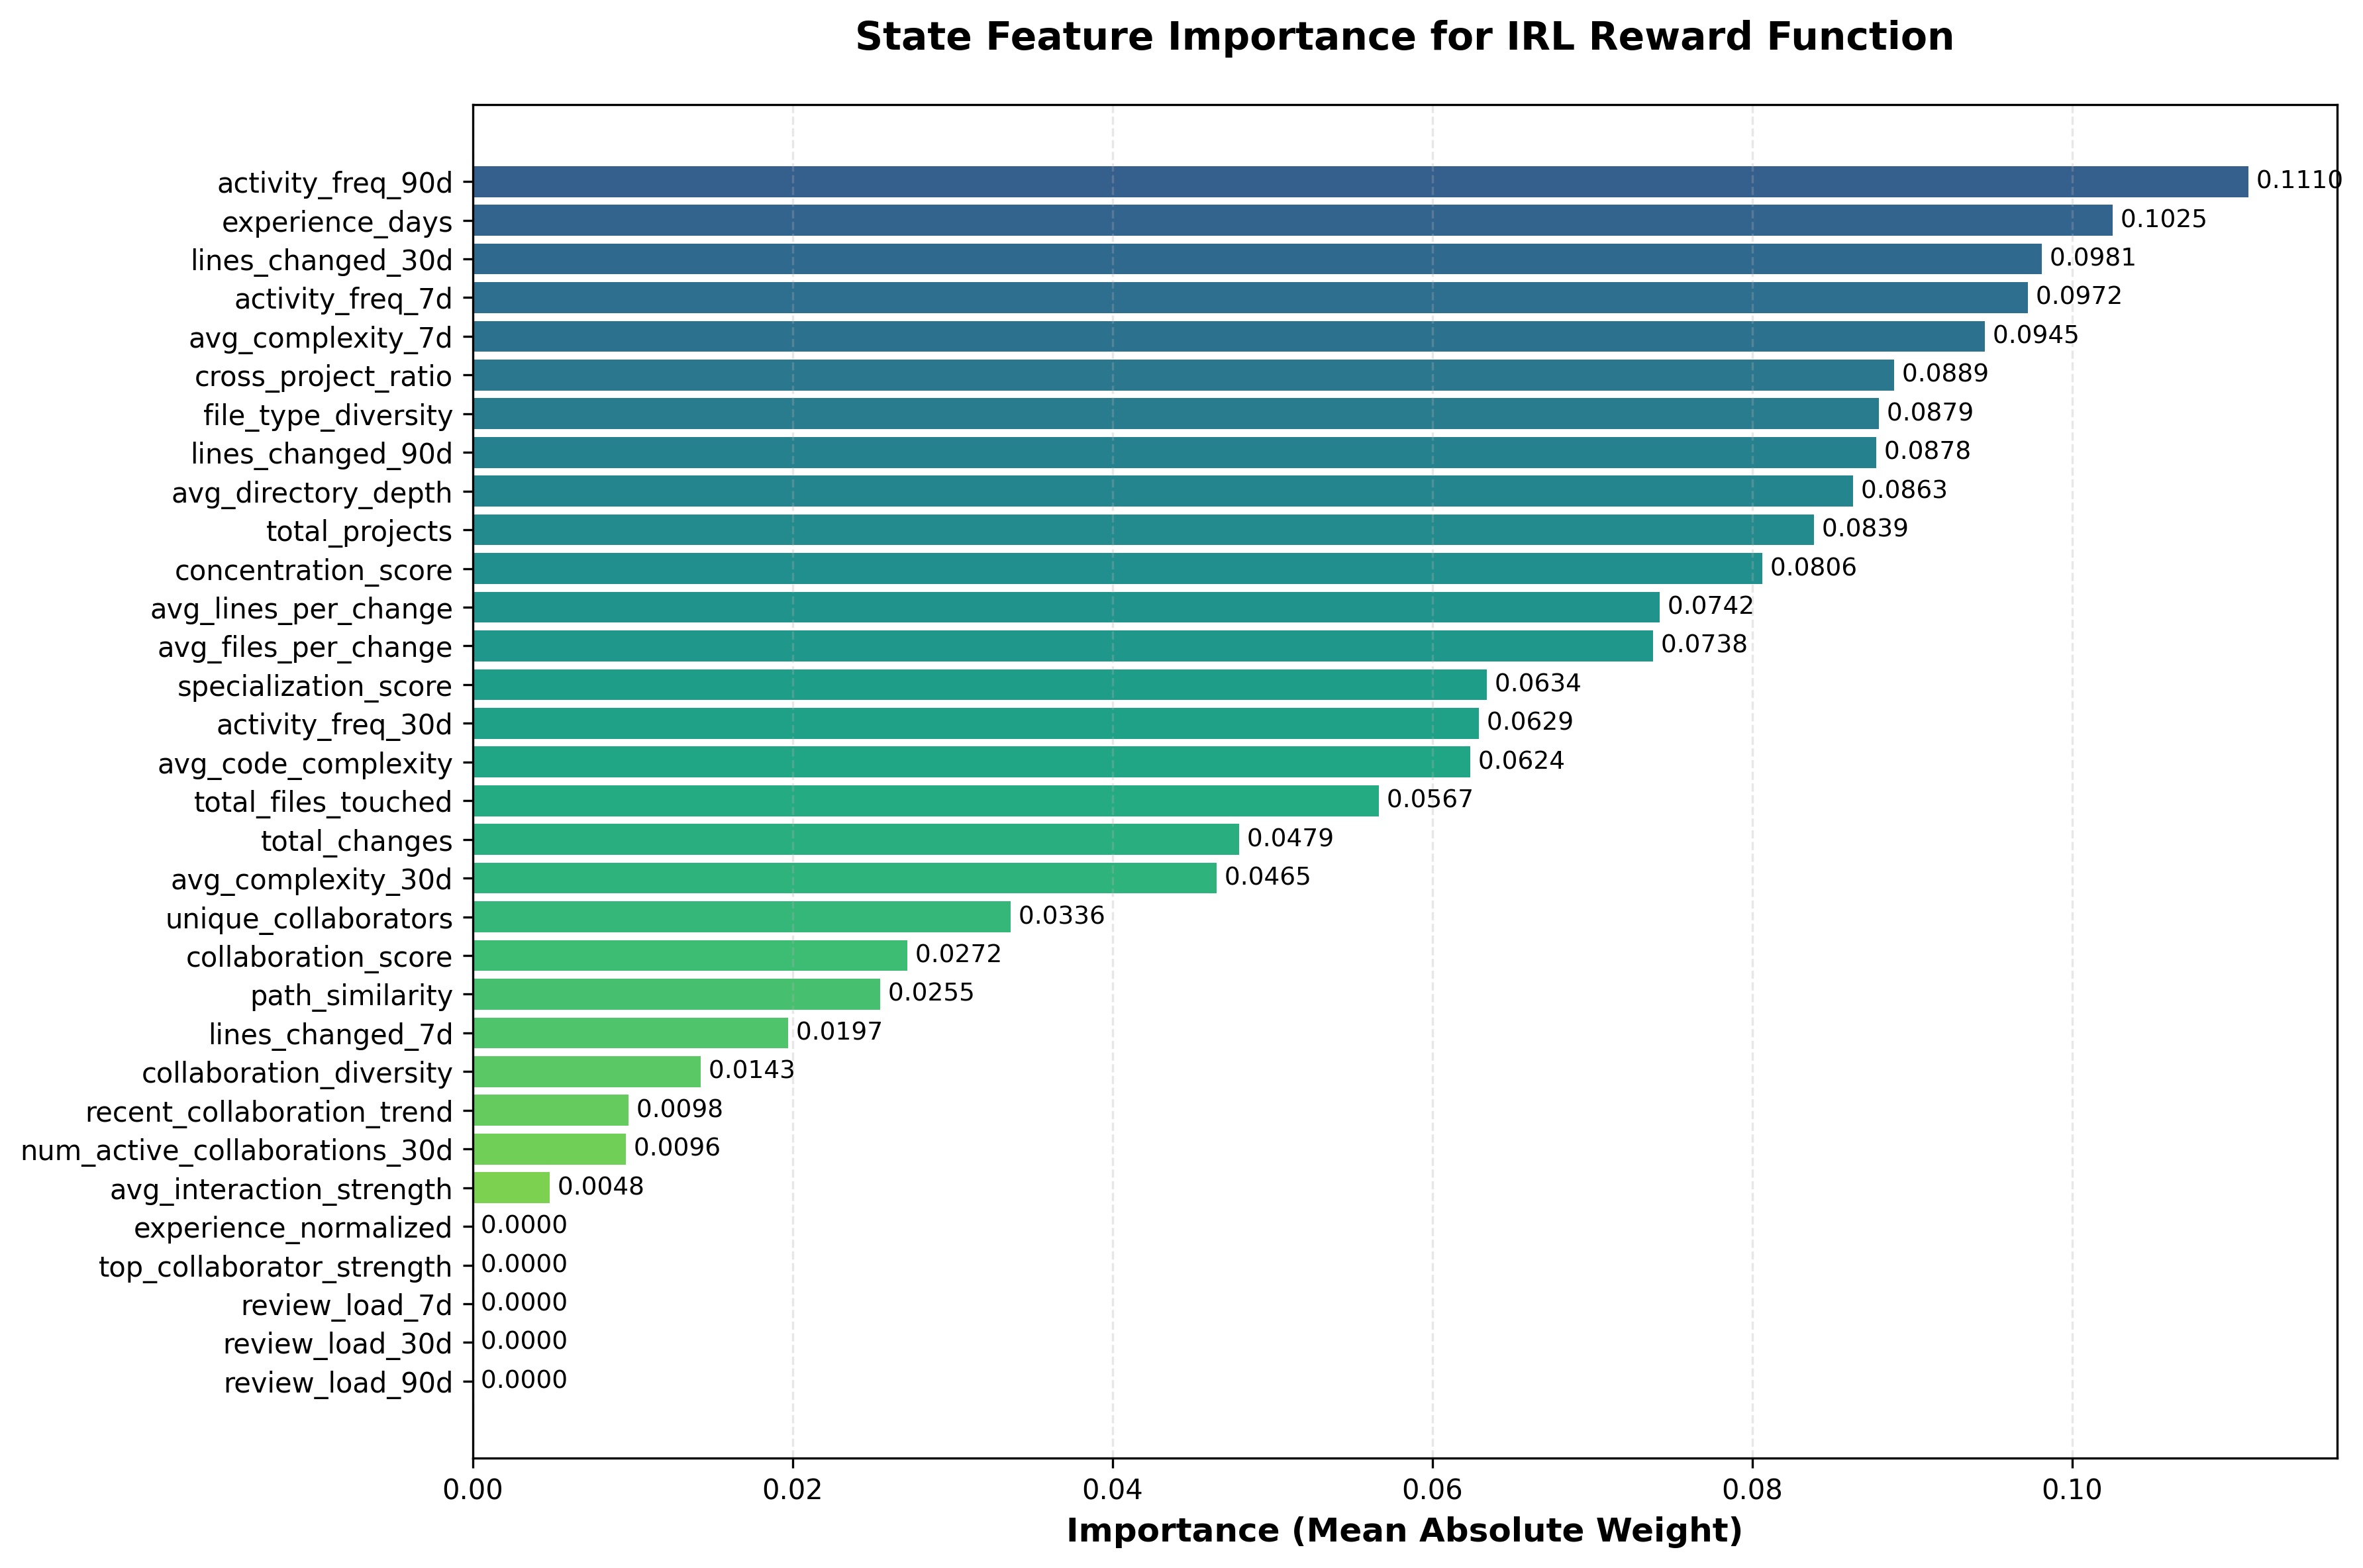

The table this chart was drawn from, first rows:
feature, importance
activity_freq_90d, 0.111
experience_days, 0.1025
lines_changed_30d, 0.09812
activity_freq_7d, 0.09722
avg_complexity_7d, 0.09454
cross_project_ratio, 0.08889
file_type_diversity, 0.08792
lines_changed_90d, 0.08776
avg_directory_depth, 0.0863
total_projects, 0.08385
concentration_score, 0.08064
avg_lines_per_change, 0.07421
avg_files_per_change, 0.07381
specialization_score, 0.06339
activity_freq_30d, 0.0629
avg_code_complexity, 0.06236
total_files_touched, 0.05668
total_changes, 0.04791
avg_complexity_30d, 0.04652
unique_collaborators, 0.03363
collaboration_score, 0.02717
path_similarity, 0.02548
lines_changed_7d, 0.01972
collaboration_diversity, 0.01427
recent_collaboration_trend, 0.009763
num_active_collaborations_30d, 0.009602
avg_interaction_strength, 0.004811
experience_normalized, 3.3682168e-38
top_collaborator_strength, 3.185204e-38
review_load_7d, 3.1686817e-38
review_load_30d, 3.0472507e-38
review_load_90d, 3.0097767e-38
